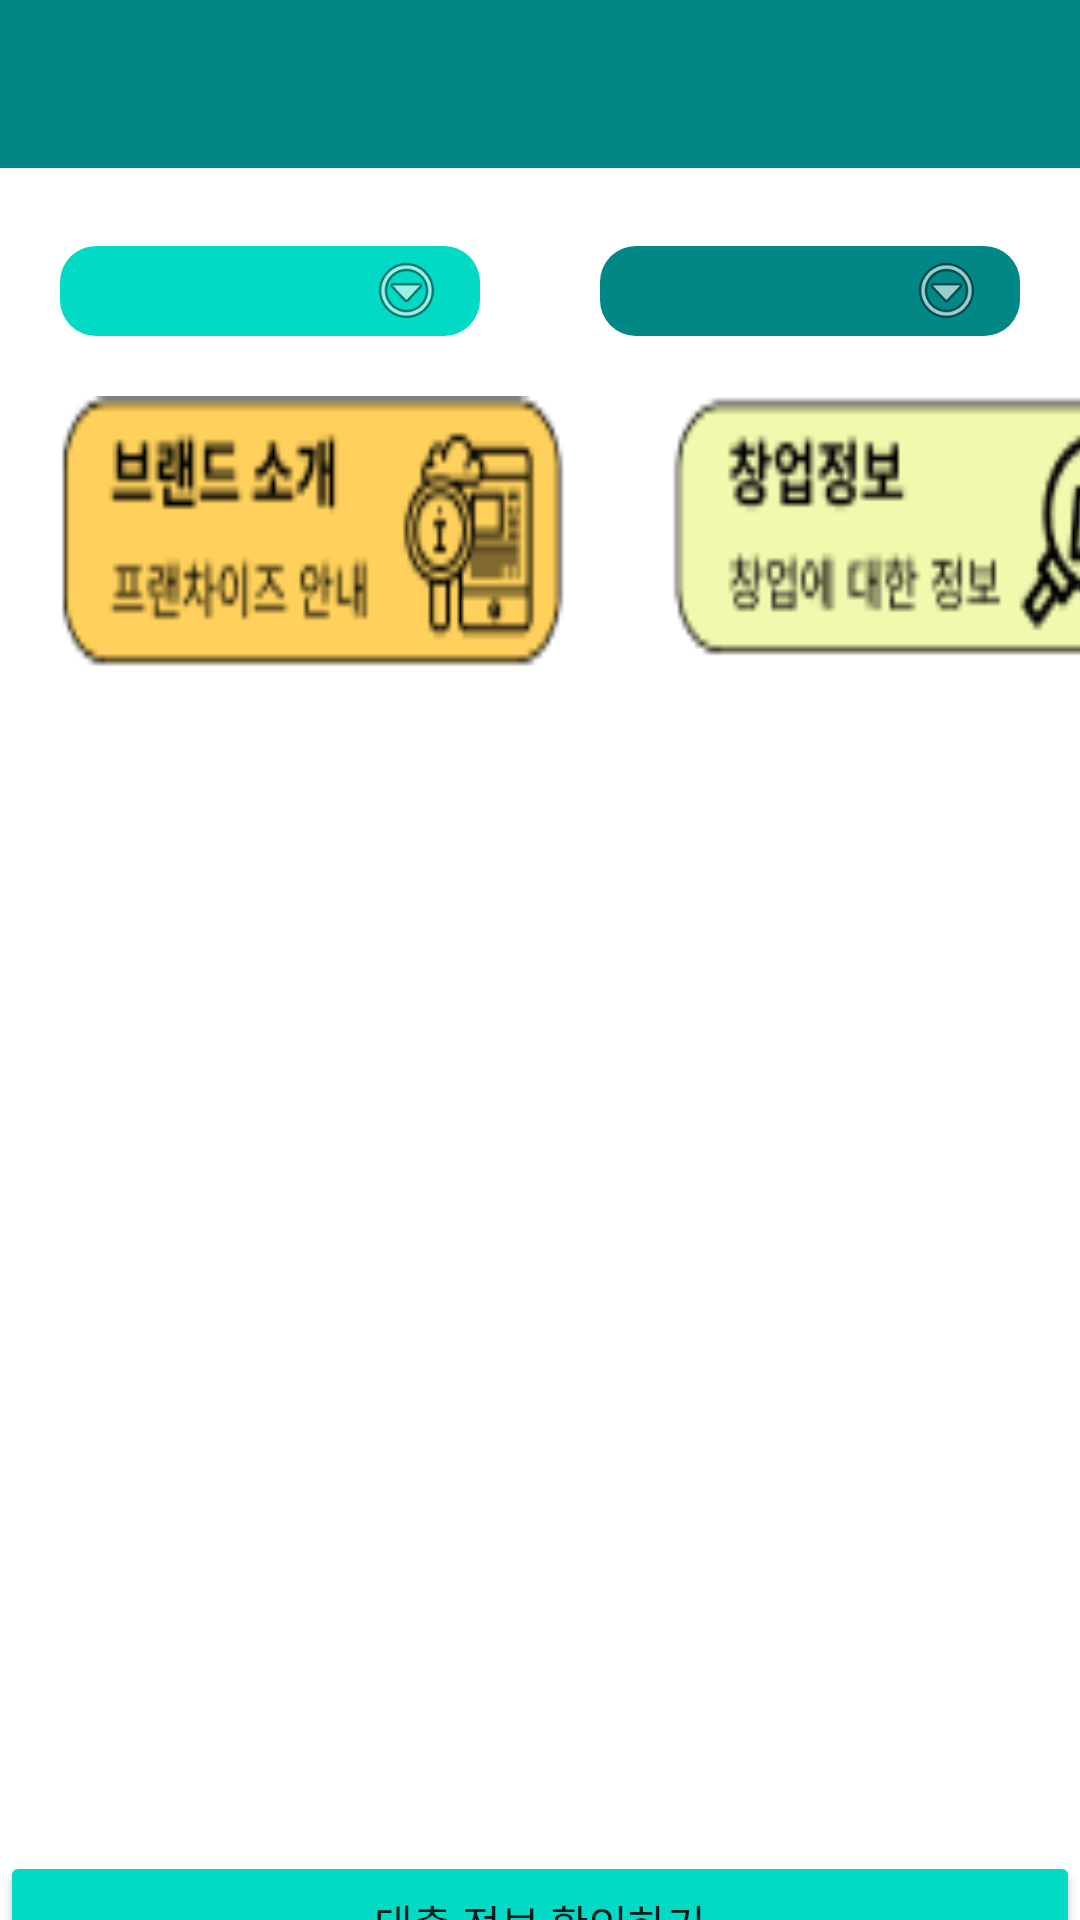

Here is an Android app screen rendered from its layout file. Give the layout XML and the strings, colors and styles it references.
<!-- AndroidManifest.xml: application theme Theme.AppCompat.DayNight.NoActionBar -->
<!-- res/layout/activity_flow1.xml -->
<?xml version="1.0" encoding="utf-8"?>
<androidx.constraintlayout.widget.ConstraintLayout xmlns:android="http://schemas.android.com/apk/res/android"
    xmlns:app="http://schemas.android.com/apk/res-auto"
    xmlns:tools="http://schemas.android.com/tools"
    android:layout_width="match_parent"
    android:layout_height="match_parent"
    android:background="@color/white">

    <androidx.appcompat.widget.Toolbar
        android:id="@+id/flow1_toolbar"
        android:layout_width="match_parent"
        android:layout_height="wrap_content"
        android:background="@color/teal_700"
        android:minHeight="?attr/actionBarSize"
        android:theme="?attr/actionBarTheme"
        app:layout_constraintStart_toStartOf="parent"
        app:layout_constraintTop_toTopOf="parent"/>

    <LinearLayout
        android:id="@+id/layout_spinner"
        android:layout_width="match_parent"
        android:layout_height="wrap_content"
        android:layout_marginTop="16dp"
        android:orientation="vertical"
        app:layout_constraintBottom_toTopOf="@+id/layout_frag_button"
        app:layout_constraintEnd_toEndOf="parent"
        app:layout_constraintTop_toBottomOf="@id/flow1_toolbar">

        <LinearLayout
            android:layout_width="match_parent"
            android:layout_height="50dp"
            android:layout_gravity="center_horizontal"
            android:orientation="horizontal">

            <Spinner
                android:id="@+id/spr_gugun"
                android:layout_width="80dp"
                android:layout_height="30dp"
                android:layout_gravity="center|end"
                android:layout_weight="0.4"
                android:background="@drawable/bg_spinner_gugun"
                android:layout_margin="20dp" />

            <Spinner
                android:id="@+id/spr_dong"
                android:layout_width="80dp"
                android:layout_height="30dp"
                android:layout_gravity="center|end"
                android:layout_weight="0.4"
                android:background="@drawable/bg_spinner_dong"
                android:layout_margin="20dp" />

        </LinearLayout>

    </LinearLayout>

    <LinearLayout
        android:id="@+id/layout_frag_button"
        android:layout_width="match_parent"
        android:layout_height="wrap_content"
        android:orientation="horizontal"
        app:layout_constraintTop_toBottomOf="@id/layout_spinner"
        tools:ignore="MissingConstraints">

        <ImageButton
            android:id="@+id/btn_frag1"
            android:layout_width="200dp"
            android:layout_height="120dp"
            android:layout_marginStart="5dp"
            android:backgroundTint="@color/white"
            android:scaleType="fitXY"
            android:src="@drawable/brand" />

        <ImageButton
            android:id="@+id/btn_frag2"
            android:layout_width="200dp"
            android:layout_height="120dp"
            android:layout_marginStart="5dp"
            android:paddingTop="1dp"
            android:scaleType="fitXY"
            android:backgroundTint="@color/white"
            android:src="@drawable/info" />
    </LinearLayout>

    <LinearLayout
        android:id="@+id/layout_button"
        android:layout_width="match_parent"
        android:layout_height="wrap_content"
        android:orientation="vertical"
        app:layout_constraintBottom_toBottomOf="parent"
        app:layout_constraintTop_toBottomOf="@+id/layout_frag_button">

        <FrameLayout
            android:id="@+id/fragment_container"
            android:layout_width="match_parent"
            android:layout_height="400dp"
            android:layout_weight="0.7">

        </FrameLayout>

        <Button
            android:id="@+id/btn_loan"
            android:layout_width="match_parent"
            android:layout_height="wrap_content"
            android:backgroundTint="@color/teal_200"
            android:text="대출 정보 확인하기" />
    </LinearLayout>

</androidx.constraintlayout.widget.ConstraintLayout>
<!-- resources referenced by this layout -->
<resources>
  <color name="teal_200">#FF03DAC5</color>
  <color name="teal_700">#FF018786</color>
  <color name="white">#FFFFFFFF</color>
  <!-- drawable bg_spinner_dong (drawable) -->
  <?xml version="1.0" encoding="utf-8"?>
  <selector xmlns:android="http://schemas.android.com/apk/res/android">
      <item>
          <layer-list>
              <item>
                  <shape android:shape="rectangle">
                      <solid android:color="@color/teal_700" />
                      <corners android:radius="12dp" />
                      <padding android:right="12dp" />
                  </shape>
              </item>
              <item
                  android:drawable="@android:drawable/ic_menu_more"
                  android:gravity="center|end"
                  android:width="25dp"
                  android:height="25dp" />
          </layer-list>
      </item>
  </selector>
  <!-- drawable bg_spinner_gugun (drawable) -->
  <?xml version="1.0" encoding="utf-8"?>
  <selector xmlns:android="http://schemas.android.com/apk/res/android">
      <item>
          <layer-list>
              <item>
                  <shape android:shape="rectangle">
                      <solid android:color="@color/teal_200" />
                      <corners android:radius="12dp"/>
                      <padding android:right="12dp"/>
                  </shape>
              </item>
  
              <item
                  android:drawable="@android:drawable/ic_menu_more"
                  android:gravity="center|end"
                  android:width="25dp"
                  android:height="25dp"
                  />
          </layer-list>
      </item>
  </selector>
  <!-- drawable brand: png bitmap (drawable, 3570 bytes) -->
  <!-- drawable info: png bitmap (drawable, 3931 bytes) -->
</resources>
